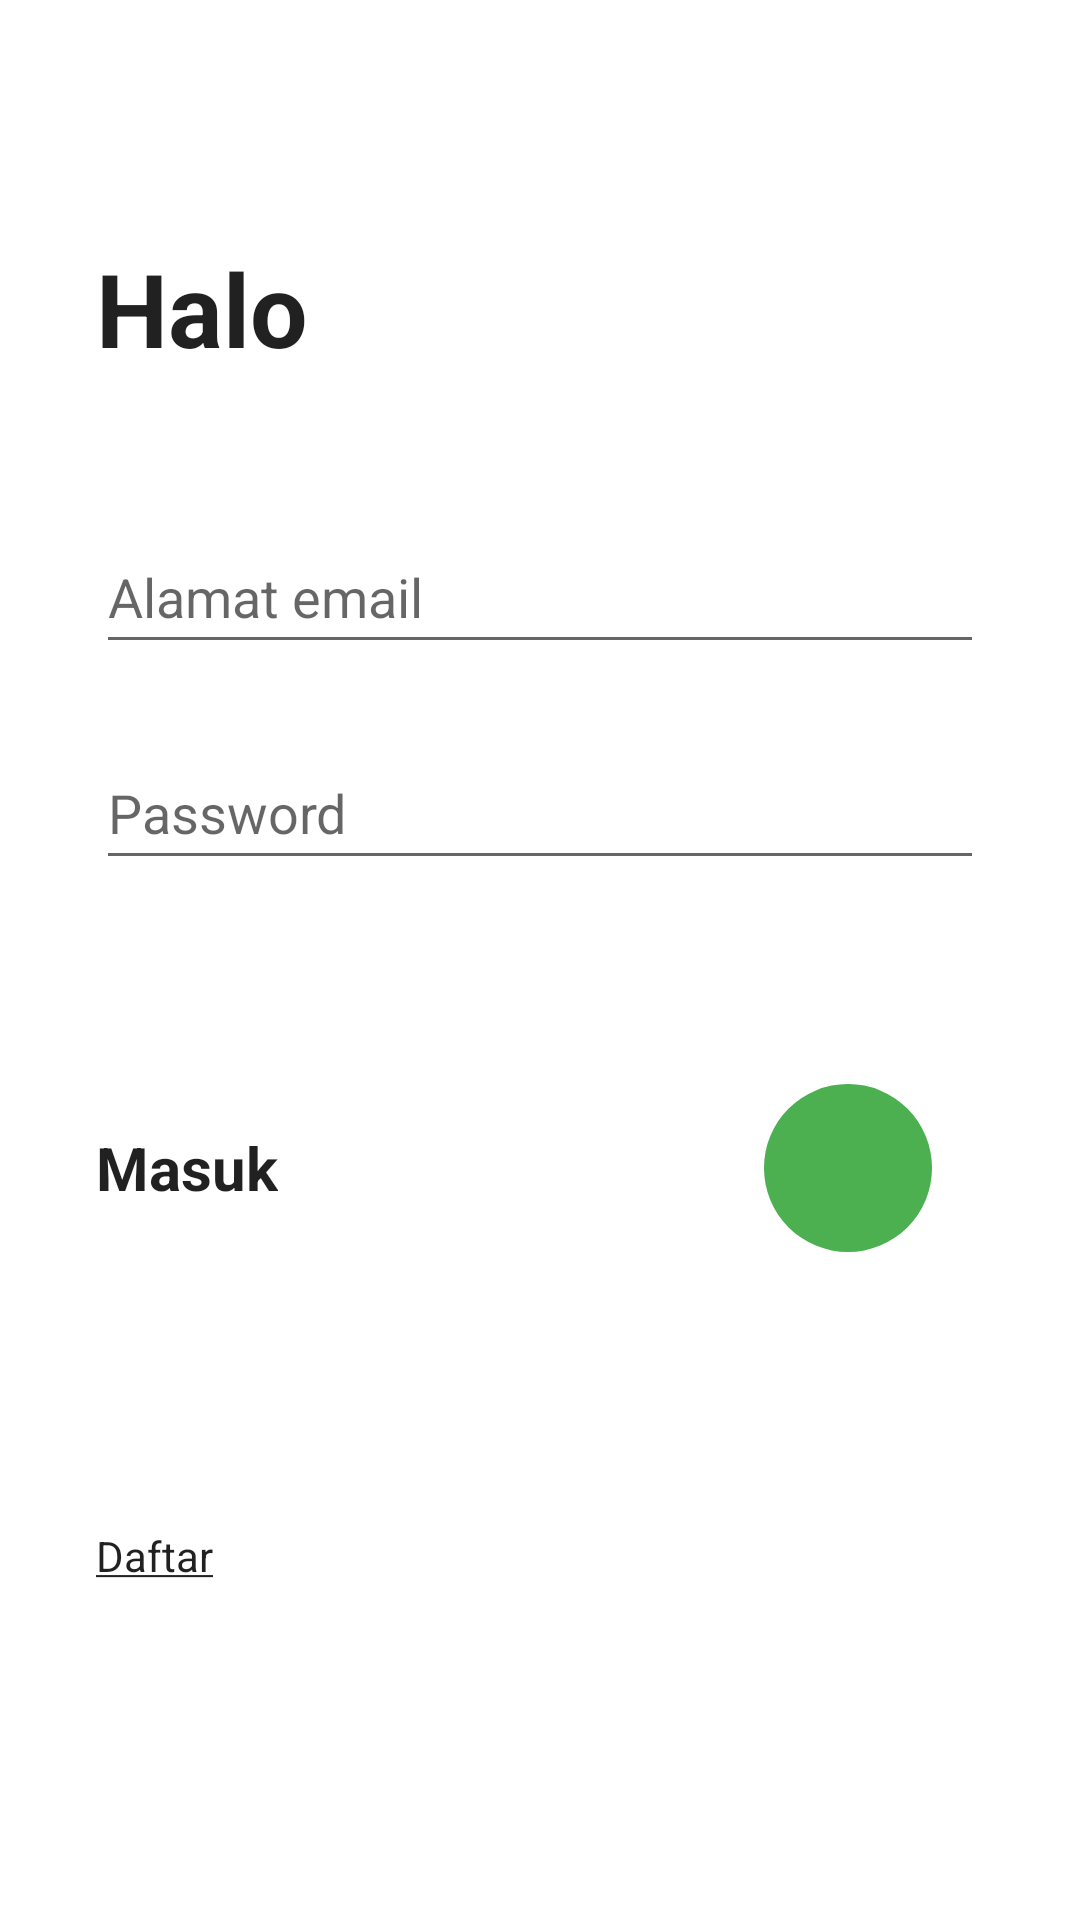

The Android layout XML behind this screen, and the referenced resources:
<!-- AndroidManifest.xml: application theme Theme.BukuFiqihKelas8 -->
<!-- res/layout/activity_login.xml -->
<?xml version="1.0" encoding="utf-8"?>
<androidx.constraintlayout.widget.ConstraintLayout xmlns:android="http://schemas.android.com/apk/res/android"
    xmlns:app="http://schemas.android.com/apk/res-auto"
    xmlns:tools="http://schemas.android.com/tools"
    android:layout_width="match_parent"
    android:layout_height="match_parent">

    <TextView
        android:id="@+id/tv_welcome"
        android:layout_width="0dp"
        android:layout_height="wrap_content"
        android:layout_marginStart="32dp"
        android:layout_marginTop="80dp"
        android:text="@string/welcome_back"
        android:textColor="?android:textColorPrimary"
        android:textSize="34sp"
        android:textStyle="bold"
        app:layout_constraintEnd_toStartOf="@+id/guideline2"
        app:layout_constraintStart_toStartOf="parent"
        app:layout_constraintTop_toTopOf="parent" />

    <androidx.constraintlayout.widget.Guideline
        android:id="@+id/guideline2"
        android:layout_width="wrap_content"
        android:layout_height="wrap_content"
        android:orientation="vertical"
        app:layout_constraintGuide_begin="205dp" />

    <EditText
        android:id="@+id/et_email"
        android:layout_width="0dp"
        android:layout_height="wrap_content"
        android:layout_marginStart="32dp"
        android:layout_marginTop="48dp"
        android:layout_marginEnd="32dp"
        android:ems="10"
        android:hint="@string/email"
        android:inputType="textEmailAddress"
        android:minHeight="48dp"
        app:layout_constraintEnd_toEndOf="parent"
        app:layout_constraintStart_toStartOf="parent"
        app:layout_constraintTop_toBottomOf="@+id/tv_welcome" />

    <EditText
        android:id="@+id/et_password"
        android:layout_width="0dp"
        android:layout_height="wrap_content"
        android:layout_marginStart="32dp"
        android:layout_marginTop="24dp"
        android:layout_marginEnd="32dp"
        android:ems="10"
        android:hint="@string/password"
        android:inputType="textPassword"
        android:minHeight="48dp"
        app:layout_constraintEnd_toEndOf="parent"
        app:layout_constraintStart_toStartOf="parent"
        app:layout_constraintTop_toBottomOf="@+id/et_email" />

    <TextView
        android:id="@+id/tv_sign_up"
        android:layout_width="wrap_content"
        android:layout_height="wrap_content"
        android:layout_marginStart="32dp"
        android:layout_marginEnd="32dp"
        android:text="@string/sign_in"
        android:textColor="?android:textColorPrimary"
        android:textSize="20sp"
        android:textStyle="bold"
        app:layout_constraintBottom_toTopOf="@+id/guideline3"
        app:layout_constraintEnd_toStartOf="@+id/guideline2"
        app:layout_constraintHorizontal_bias="0.0"
        app:layout_constraintStart_toStartOf="parent"
        app:layout_constraintTop_toBottomOf="@+id/et_password" />

    <ImageButton
        android:id="@+id/btn_login"
        android:layout_width="wrap_content"
        android:layout_height="wrap_content"
        android:layout_marginStart="32dp"
        android:layout_marginEnd="32dp"
        android:background="@drawable/circle"
        android:src="@drawable/ic_baseline_arrow_forward_ios_24"
        app:layout_constraintBottom_toTopOf="@+id/guideline3"
        app:layout_constraintEnd_toEndOf="parent"
        app:layout_constraintStart_toStartOf="@+id/guideline2"
        app:layout_constraintTop_toBottomOf="@+id/et_password"
        tools:ignore="SpeakableTextPresentCheck" />

    <androidx.constraintlayout.widget.Guideline
        android:id="@+id/guideline3"
        android:layout_width="wrap_content"
        android:layout_height="wrap_content"
        android:orientation="horizontal"
        app:layout_constraintGuide_begin="485dp" />

    <TextView
        android:id="@+id/tv_register"
        android:layout_width="wrap_content"
        android:layout_height="wrap_content"
        android:layout_marginStart="32dp"
        android:layout_marginTop="24dp"
        android:layout_marginEnd="32dp"
        android:text="@string/sign_up_u"
        android:textColor="?android:textColorPrimary"
        app:layout_constraintBottom_toBottomOf="parent"
        app:layout_constraintEnd_toEndOf="parent"
        app:layout_constraintHorizontal_bias="0.0"
        app:layout_constraintStart_toStartOf="parent"
        app:layout_constraintTop_toTopOf="@+id/guideline3"
        app:layout_constraintVertical_bias="0.0" />

    <ProgressBar
        android:id="@+id/login_progress"
        style="?android:attr/progressBarStyle"
        android:layout_width="wrap_content"
        android:layout_height="wrap_content"
        android:layout_marginStart="32dp"
        android:layout_marginEnd="32dp"
        android:visibility="gone"
        app:layout_constraintBottom_toTopOf="@+id/guideline3"
        app:layout_constraintEnd_toEndOf="parent"
        app:layout_constraintStart_toStartOf="@+id/guideline2"
        app:layout_constraintTop_toBottomOf="@+id/et_password" />

</androidx.constraintlayout.widget.ConstraintLayout>
<!-- resources referenced by this layout -->
<resources>
  <!-- drawable circle (drawable) -->
  <?xml version="1.0" encoding="utf-8"?>
  <shape xmlns:android="http://schemas.android.com/apk/res/android"
      android:shape="oval">
  
      <size
          android:width="56dp"
          android:height="56dp" />
  
      <solid android:color="?android:colorPrimary" />
  </shape>
  <string name="email">Alamat email</string>
  <string name="password">Password</string>
  <string name="sign_in">Masuk</string>
  <string name="sign_up_u"><u>Daftar</u></string>
  <string name="welcome_back">Halo</string>
  <style name="Theme.BukuFiqihKelas8" parent="Theme.MaterialComponents.DayNight.NoActionBar">
          
          <item name="colorPrimary">@color/green_500</item>
          <item name="colorPrimaryVariant">@color/green_700</item>
          <item name="colorOnPrimary">@color/white</item>
          
          <item name="colorSecondary">@color/teal_200</item>
          <item name="colorSecondaryVariant">@color/teal_700</item>
          <item name="colorOnSecondary">@color/black</item>
          
          <item name="android:statusBarColor" tools:targetApi="l">?attr/colorPrimaryVariant</item>
          
      </style>
  <color name="green_500">#4CAF50</color>
  <color name="green_700">#388E3C</color>
  <color name="white">#FBFAF5</color>
  <color name="teal_200">#FF03DAC5</color>
  <color name="teal_700">#FF018786</color>
  <color name="black">#181A18</color>
</resources>
